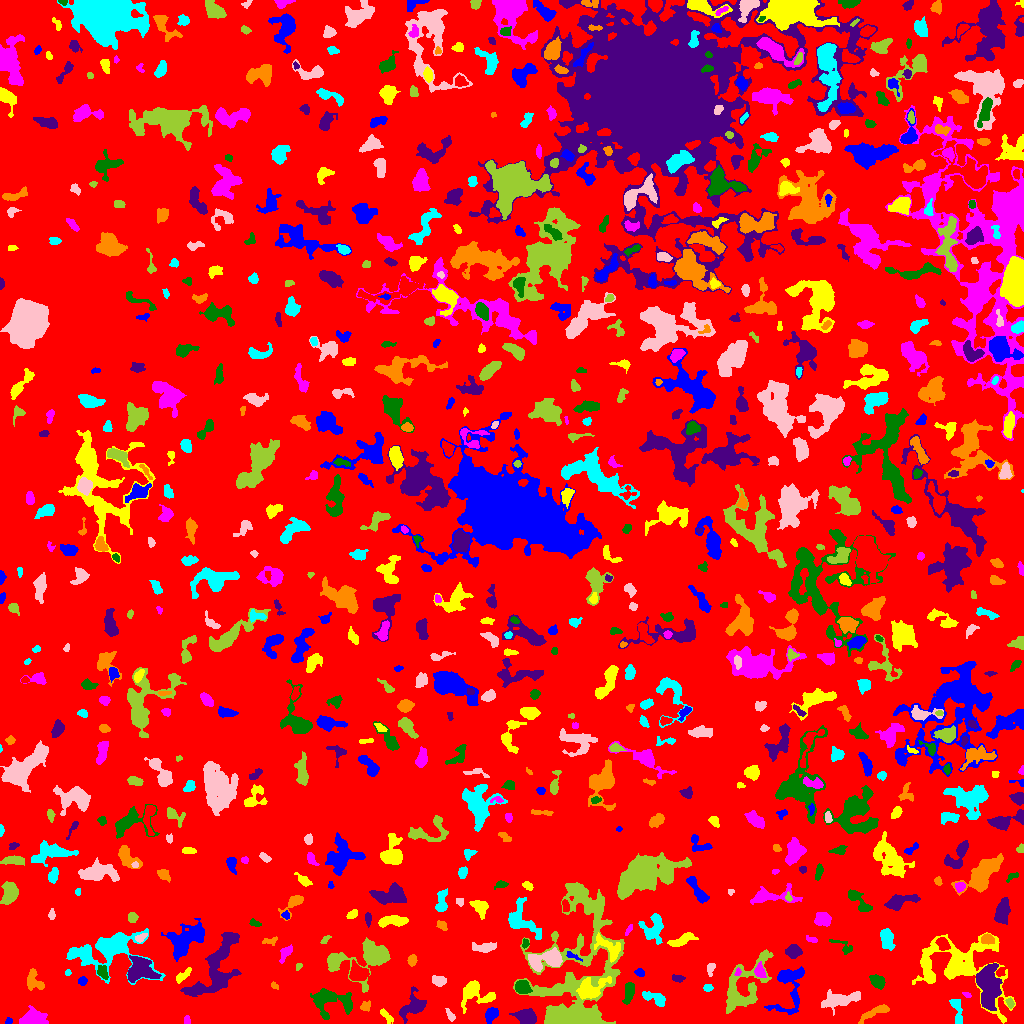

Source data for this figure (header and first rows):
ID, X, Y, A, B, theta, total_flux, mu_max, mu_median, mu_mean, R_fwhm, R_e, R10, R90, x_start, x_end, y_start, y_end, area, greylevel
0, 520.3, 506.3, 296.7, 293.3, 0.03371, 2530653, 13.0, 3.0, 3.301, 138.7, 256.6, 101.4, 397.7, 0, 1023, 0, 1023, 766689, 3.301
1, 8.924, 2.424, 1.649, 1.31, 1.185, 66.0, 3.0, 2.0, 1.467, 2.764, 1.871, 0.7979, 2.821, 5, 12, 0, 6, 45, 8.467
2, 385.7, 8.2, 4.631, 1.6, -0.8343, 220.0, 5.0, 2.0, 2.018, 3.241, 3.038, 1.128, 5.14, 380, 393, 0, 15, 109, 8.018
3, 186.8, 3.285, 2.35, 1.706, -1.505, 130.0, 4.0, 2.0, 2.364, 3.868, 2.523, 0.9772, 3.7, 184, 190, 0, 8, 55, 9.364
4, 329.7, 23.05, 11.15, 6.45, -0.1173, 2732, 11.0, 4.0, 4.471, 7.181, 7.715, 2.985, 12.28, 310, 352, 4, 35, 611, 9.471
5, 525.9, 7.056, 5.183, 3.386, -0.1898, 1549, 11.0, 5.0, 5.397, 6.723, 5.323, 2.185, 8.098, 509, 536, 0, 15, 287, 11.4
6, 875.3, 11.44, 8.962, 2.099, 0.4336, 845.0, 8.0, 4.0, 3.739, 6.024, 4.951, 1.871, 7.569, 858, 889, 0, 19, 226, 8.739
7, 956.7, 13.86, 7.857, 2.324, -1.373, 1006, 10.0, 5.0, 5.005, 5.67, 4.406, 1.784, 6.956, 949, 962, 0, 24, 201, 10
8, 450.4, 7.796, 3.37, 1.589, -1.04, 142.0, 4.0, 2.0, 1.753, 3.785, 2.764, 0.9772, 4.406, 445, 455, 2, 15, 81, 9.753
9, 577.5, 31.96, 40.89, 17.17, 1.477, 29610, 65.0, 4.0, 6.934, 7.777, 12.44, 4.068, 30.8, 513, 624, 0, 141, 4270, 11.93
10, 241.4, 11.86, 10.63, 3.665, -0.001089, 3358, 15.0, 6.0, 5.85, 7.247, 7.442, 2.764, 11.7, 219, 268, 2, 22, 574, 10.85
11, 491.4, 9.464, 3.616, 2.562, 0.8906, 760.0, 10.0, 4.0, 4.497, 5.015, 3.827, 1.596, 6.05, 485, 498, 0, 16, 169, 10.5
12, 474.9, 30.14, 9.209, 6.478, -0.08932, 1270, 7.0, 3.0, 2.81, 6.747, 6.652, 2.646, 10.34, 461, 495, 10, 43, 452, 8.81
13, 31.12, 3.965, 5.838, 3.501, 0.1181, 1870, 19.0, 3.0, 5.405, 4.549, 4.652, 1.784, 8.387, 19, 48, 0, 18, 346, 11.4
14, 629, 31.05, 5.122, 2.102, 1.403, 651.0, 9.0, 3.0, 3.338, 4.37, 3.989, 1.493, 6.482, 622, 634, 19, 41, 195, 10.34
15, 987.8, 39.37, 12.09, 5.521, -1.533, 2751, 10.0, 3.0, 3.38, 8.078, 8.519, 3.192, 13.91, 976, 1002, 13, 60, 814, 11.38
16, 364.4, 16.58, 1.876, 1.459, -0.5418, 55.0, 3.0, 0.0, 0.6044, 1.954, 1.871, 0.5642, 3.241, 360, 370, 12, 23, 91, 7.604
17, 655.5, 24.79, 6.264, 2.476, -0.3789, 691.0, 10.0, 2.0, 3.127, 3.989, 4.068, 1.493, 6.933, 642, 665, 17, 32, 221, 9.127
18, 840.2, 23.78, 10.08, 3.123, 0.1869, 1442, 8.0, 3.0, 3.204, 7.797, 6.358, 2.585, 10.06, 821, 860, 8, 34, 450, 9.204
19, 1010, 20.23, 2.427, 1.712, -1.223, 184.0, 5.0, 3.0, 2.629, 3.478, 2.585, 0.9772, 3.949, 1005, 1014, 15, 26, 70, 10.63
20, 685.2, 27.64, 3.953, 2.491, 0.1526, 114.0, 2.0, 1.0, 1.267, 5.046, 2.985, 1.262, 4.652, 674, 692, 22, 34, 90, 8.267
21, 789.1, 38.25, 14.58, 7.54, 1.4, 2347, 12.0, 3.0, 3.779, 6.206, 7.485, 2.646, 12.45, 764, 804, 9, 57, 621, 9.779
22, 589.4, 33.91, 6.768, 4.226, 0.3908, 1112, 9.0, 2.0, 2.568, 5.499, 5.202, 2.034, 8.867, 576, 611, 24, 47, 433, 12.57
23, 966.1, 28.98, 2.211, 1.1, -0.4759, 56.0, 3.0, 1.0, 1.273, 2.459, 1.871, 0.5642, 2.932, 962, 971, 26, 31, 44, 9.273
24, 522, 36.23, 3.575, 3.129, -0.3042, 1061, 11.0, 5.0, 5.469, 5.412, 4.297, 1.784, 6.652, 515, 532, 30, 43, 194, 13.47
25, 413.2, 16.99, 7.24, 4.539, 0.6858, 1323, 10.0, 3.0, 3.401, 5.809, 5.781, 2.111, 9.525, 399, 426, 0, 37, 389, 9.401
26, 273.9, 38.22, 1.892, 1.394, -0.8615, 76.0, 4.0, 2.0, 1.583, 2.821, 1.871, 0.5642, 3.038, 271, 278, 34, 42, 48, 9.583
27, 707.6, 35.85, 2.06, 1.636, -0.01749, 116.0, 4.0, 2.0, 1.731, 3.478, 2.326, 0.7979, 3.656, 703, 713, 32, 39, 67, 8.731
28, 438.6, 43.02, 3.462, 2.323, -0.1349, 558.0, 8.0, 4.0, 4.073, 4.951, 3.613, 1.382, 5.614, 432, 446, 37, 48, 137, 10.07
29, 743.4, 36.84, 18.42, 7.923, 0.9805, 2965, 10.0, 3.0, 2.936, 7.611, 9.322, 3.29, 15.21, 726, 773, 10, 74, 1010, 8.936
30, 498.4, 39.05, 2.347, 1.902, 0.5083, 135.0, 5.0, 2.0, 1.901, 2.585, 2.459, 0.9772, 4.068, 493, 503, 34, 44, 71, 8.901
31, 82.58, 42.54, 2.079, 1.81, 1.098, 155.0, 5.0, 2.0, 2.067, 2.877, 2.459, 0.9772, 3.909, 78, 87, 38, 47, 75, 9.067
32, 182.3, 47.5, 4.966, 1.883, 0.6963, 472.0, 8.0, 3.0, 3.603, 4.26, 3.656, 1.262, 5.726, 176, 191, 40, 56, 131, 9.603
33, 759.7, 52.18, 3.125, 2.318, -1.337, 490.0, 9.0, 3.0, 3.657, 4.068, 3.29, 1.262, 5.293, 754, 766, 46, 62, 134, 12.66
34, 877.8, 41.51, 3.825, 2.731, -0.7189, 729.0, 10.0, 4.0, 4.073, 4.82, 4.068, 1.596, 6.408, 869, 885, 34, 49, 179, 10.07
35, 677.6, 45.04, 3.25, 1.708, -0.07225, 217.0, 5.0, 2.0, 2.553, 3.613, 2.985, 1.128, 4.549, 672, 685, 41, 49, 85, 8.553
36, 33.99, 42.67, 6.124, 3.825, -1.079, 550.0, 4.0, 2.0, 2.331, 7.838, 5.14, 2.034, 7.695, 27, 44, 33, 55, 236, 8.331
37, 67.67, 50.68, 1.624, 1.247, -1.563, 81.0, 4.0, 2.0, 2.132, 2.821, 1.871, 0.7979, 2.764, 65, 71, 48, 54, 38, 10.13
38, 710.6, 55.72, 3.091, 1.799, 1.336, 141.0, 6.0, 1.0, 1.567, 2.034, 2.646, 0.7979, 4.549, 707, 715, 47, 60, 90, 8.567
39, 298.5, 57.16, 2.071, 1.454, 0.8657, 95.0, 4.0, 2.0, 2.159, 3.29, 2.185, 0.7979, 3.241, 296, 302, 53, 60, 44, 8.159
40, 357.8, 50.35, 4.744, 4.022, -0.506, 1341, 10.0, 5.0, 4.772, 6.77, 5.352, 2.111, 8.273, 349, 369, 43, 64, 281, 11.77
41, 639.7, 50.9, 2.42, 1.864, -0.3542, 223.0, 6.0, 3.0, 3.055, 3.785, 2.764, 0.9772, 4.222, 634, 644, 47, 55, 73, 10.05
42, 957.9, 57.66, 25.71, 15.83, -0.3713, 7140, 9.0, 3.0, 3.66, 13.13, 14.27, 5.47, 22.38, 912, 1015, 0, 91, 1951, 8.66
43, 737.7, 50.97, 1.725, 1.35, 1.344, 61.0, 3.0, 1.0, 1.356, 2.646, 2.034, 0.7979, 2.985, 734, 741, 48, 56, 45, 12.36
44, 102.3, 51.47, 3.484, 2.167, -1.115, 318.0, 6.0, 2.0, 2.504, 4.26, 3.385, 1.262, 5.352, 97, 108, 44, 58, 127, 11.5
45, 140, 52.96, 7.142, 5.753, -0.08949, 2639, 11.0, 4.0, 4.924, 8.019, 7.114, 2.821, 11.35, 127, 161, 41, 68, 536, 11.92
46, 412.1, 63.49, 2.607, 2.032, 1.323, 319.0, 7.0, 3.0, 3.358, 3.7, 2.932, 1.128, 4.618, 407, 417, 57, 69, 95, 11.36
47, 107.8, 73.37, 17.88, 9.379, 0.09296, 5558, 16.0, 3.0, 3.895, 7.632, 9.982, 3.478, 17.78, 66, 165, 39, 95, 1427, 9.895
48, 546.8, 64.32, 9.132, 4.081, 0.1755, 1555, 9.0, 3.0, 3.253, 6.433, 6.383, 2.394, 10.33, 528, 562, 52, 76, 478, 11.25
49, 333.8, 62.42, 4.555, 2.688, 0.6832, 480.0, 8.0, 2.0, 2.697, 4.222, 3.742, 1.382, 6.077, 328, 345, 53, 70, 178, 10.7
50, 422.5, 73.66, 8.176, 5.166, 0.55, 710.0, 7.0, 2.0, 2.554, 5.046, 4.951, 1.954, 7.939, 406, 434, 53, 82, 278, 8.554
51, 571.7, 67.82, 4.341, 1.359, -0.431, 117.0, 4.0, 1.0, 1.56, 2.985, 2.523, 0.7979, 4.37, 566, 582, 62, 72, 75, 10.56
52, 609, 75.64, 8.503, 4.142, -0.7017, 636.0, 4.0, 2.0, 2.038, 8.292, 5.726, 2.185, 8.831, 594, 620, 61, 91, 312, 11.04
53, 285.6, 70.65, 4.549, 2.244, 0.9456, 349.0, 5.0, 2.0, 2.441, 4.478, 3.785, 1.382, 5.836, 279, 292, 60, 79, 143, 8.441
54, 842.9, 76.84, 6.976, 2.735, -0.5593, 187.0, 4.0, 1.0, 1.375, 3.613, 3.478, 1.262, 5.917, 829, 852, 69, 84, 136, 7.375
55, 793.8, 72.24, 3.15, 2.677, 0.1856, 719.0, 11.0, 3.0, 3.845, 4.146, 3.656, 1.382, 5.971, 785, 802, 65, 79, 187, 10.84
56, 987.5, 84.31, 3.131, 2.621, -0.1769, 458.0, 7.0, 3.0, 3.664, 4.442, 3.613, 1.493, 5.585, 981, 994, 79, 90, 125, 11.66
57, 653.1, 96.13, 7.256, 5.85, 1.271, 1585, 9.0, 3.0, 3.992, 6.794, 6.257, 2.459, 9.918, 638, 663, 79, 110, 397, 9.992
58, 486.4, 76.17, 6.141, 2.164, 0.05967, 428.0, 6.0, 2.0, 2.129, 4.886, 4.068, 1.596, 6.91, 472, 496, 71, 81, 201, 8.129
59, 372.8, 66.33, 11.53, 7.736, 0.472, 3132, 13.0, 2.0, 3.881, 7.569, 7.159, 2.821, 13.09, 327, 390, 31, 86, 807, 9.881
... 757 more rows
